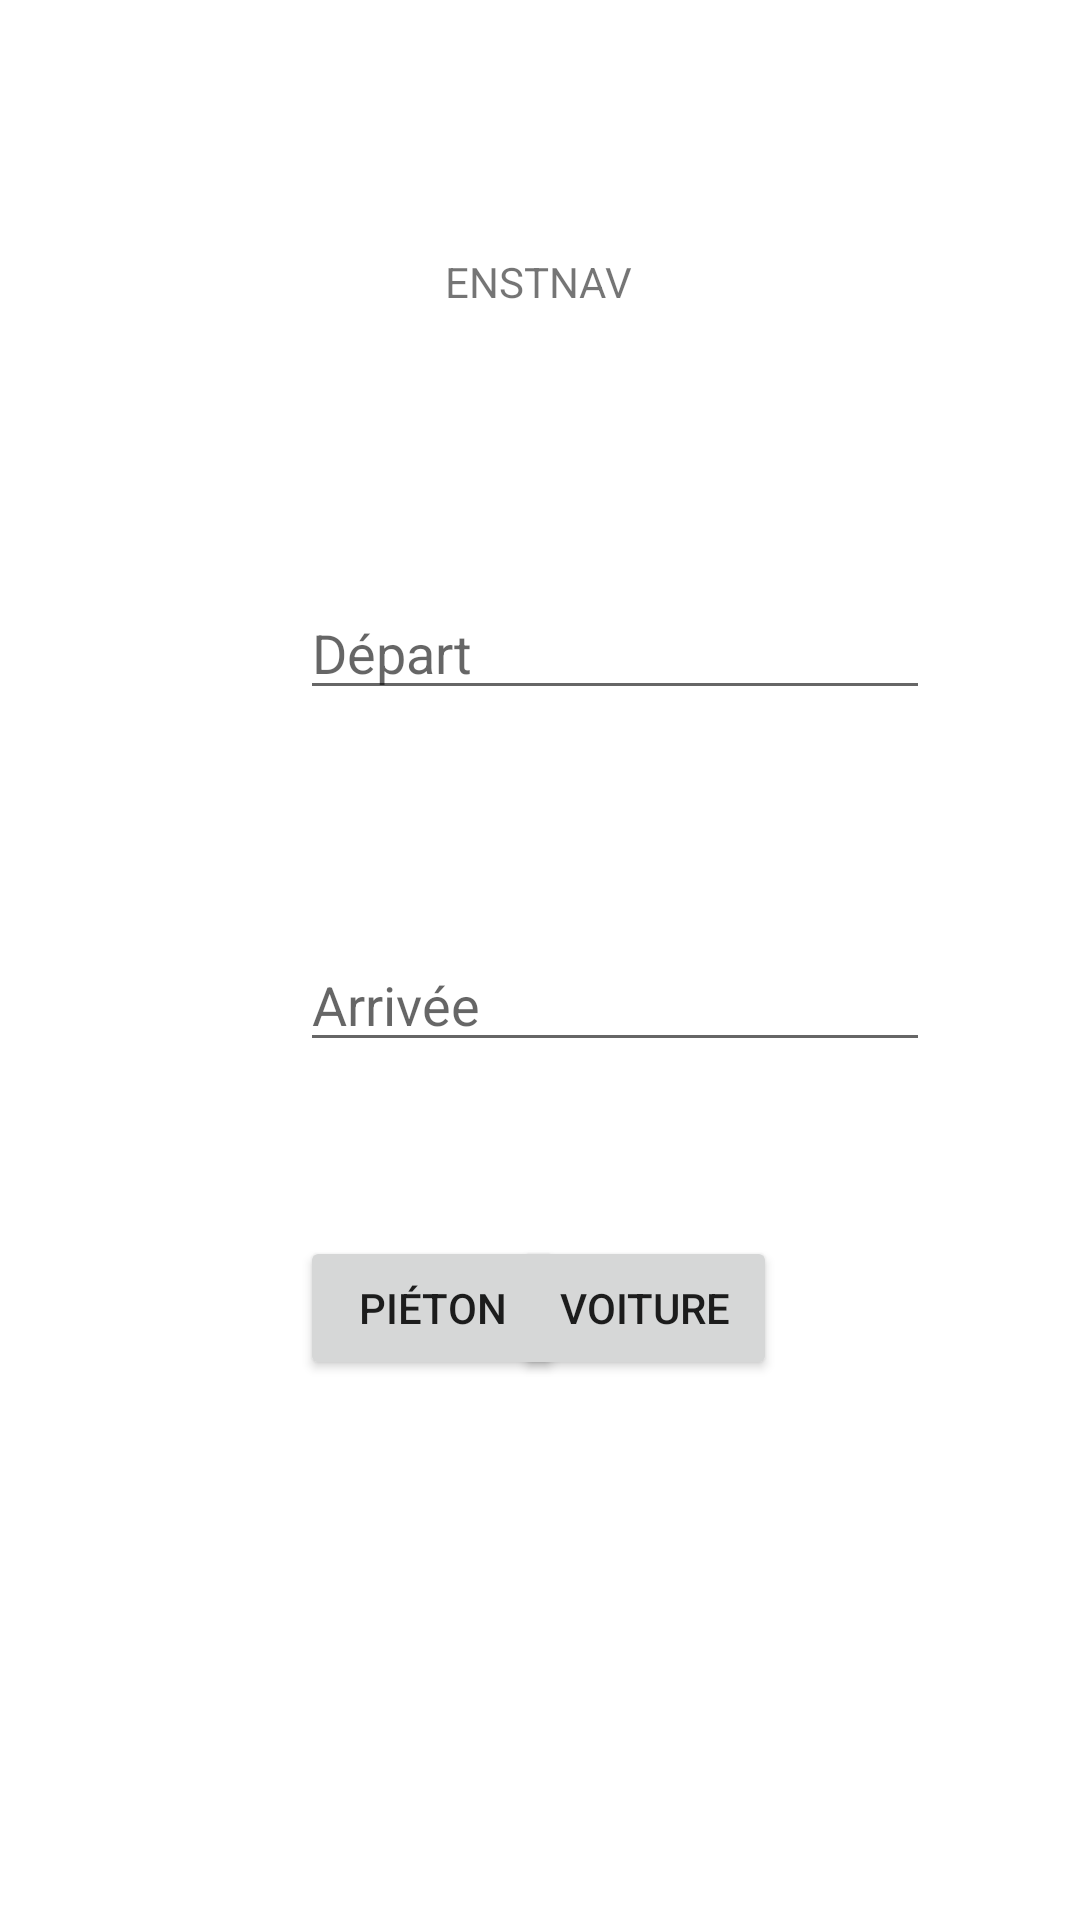

Android layout source for this screen:
<!-- AndroidManifest.xml: application theme Theme.MyApplication2 -->
<!-- res/layout/activity_main.xml -->
<?xml version="1.0" encoding="utf-8"?>

<androidx.constraintlayout.widget.ConstraintLayout xmlns:android="http://schemas.android.com/apk/res/android"
    xmlns:app="http://schemas.android.com/apk/res-auto"
    xmlns:tools="http://schemas.android.com/tools"
    android:layout_width="match_parent"
    android:layout_height="match_parent"
    tools:context=".MainActivity">

    <TextView
        android:id="@+id/textView"
        android:layout_width="wrap_content"
        android:layout_height="wrap_content"
        android:text="ENSTNAV"
        app:layout_constraintBottom_toBottomOf="parent"
        app:layout_constraintHorizontal_bias="0.498"
        app:layout_constraintLeft_toLeftOf="parent"
        app:layout_constraintRight_toRightOf="parent"
        app:layout_constraintTop_toTopOf="parent"
        app:layout_constraintVertical_bias="0.136" />


    <Button
        android:id="@+id/button"
        android:layout_width="wrap_content"
        android:layout_height="wrap_content"
        android:layout_marginStart="100dp"
        android:layout_marginLeft="100dp"
        android:layout_marginBottom="180dp"
        android:text="Piéton"
        app:layout_constraintBottom_toBottomOf="parent"
        app:layout_constraintStart_toStartOf="parent" />

    <EditText
        android:id="@+id/editTextTextPostalAddress"
        android:layout_width="wrap_content"
        android:layout_height="wrap_content"
        android:layout_marginStart="100dp"
        android:layout_marginLeft="100dp"
        android:layout_marginTop="92dp"
        android:ems="10"
        android:hint="Départ"
        android:inputType="textPostalAddress"
        app:layout_constraintStart_toStartOf="parent"
        app:layout_constraintTop_toBottomOf="@+id/textView" />

    <EditText
        android:id="@+id/editTextTextPostalAddress2"
        android:layout_width="wrap_content"
        android:layout_height="wrap_content"
        android:layout_marginStart="100dp"
        android:layout_marginLeft="100dp"
        android:layout_marginTop="76dp"
        android:ems="10"
        android:hint="Arrivée"
        android:inputType="textPostalAddress"
        app:layout_constraintStart_toStartOf="parent"
        app:layout_constraintTop_toBottomOf="@+id/editTextTextPostalAddress" />

    <Button
        android:id="@+id/button3"
        android:layout_width="wrap_content"
        android:layout_height="wrap_content"
        android:layout_marginEnd="101dp"
        android:layout_marginRight="101dp"
        android:layout_marginBottom="180dp"
        android:text="Voiture"
        app:layout_constraintBottom_toBottomOf="parent"
        app:layout_constraintEnd_toEndOf="parent" />

</androidx.constraintlayout.widget.ConstraintLayout>
<!-- resources referenced by this layout -->
<resources>
  <style name="Theme.MyApplication2" parent="Theme.MaterialComponents.DayNight.DarkActionBar">
          
          <item name="colorPrimary">@color/purple_500</item>
          <item name="colorPrimaryVariant">@color/purple_700</item>
          <item name="colorOnPrimary">@color/white</item>
          
          <item name="colorSecondary">@color/teal_200</item>
          <item name="colorSecondaryVariant">@color/teal_700</item>
          <item name="colorOnSecondary">@color/black</item>
          
          <item name="android:statusBarColor" tools:targetApi="l">?attr/colorPrimaryVariant</item>
          
      </style>
  <!-- not gathered from this repository: default colours our renderer supplied (Android Studio template values) -->
  <color name="purple_500">#FF6200EE</color>
  <color name="purple_700">#FF3700B3</color>
  <color name="teal_200">#FF03DAC5</color>
  <color name="teal_700">#FF018786</color>
  <color name="black">#FF000000</color>
  <color name="white">#FFFFFFFF</color>
</resources>
